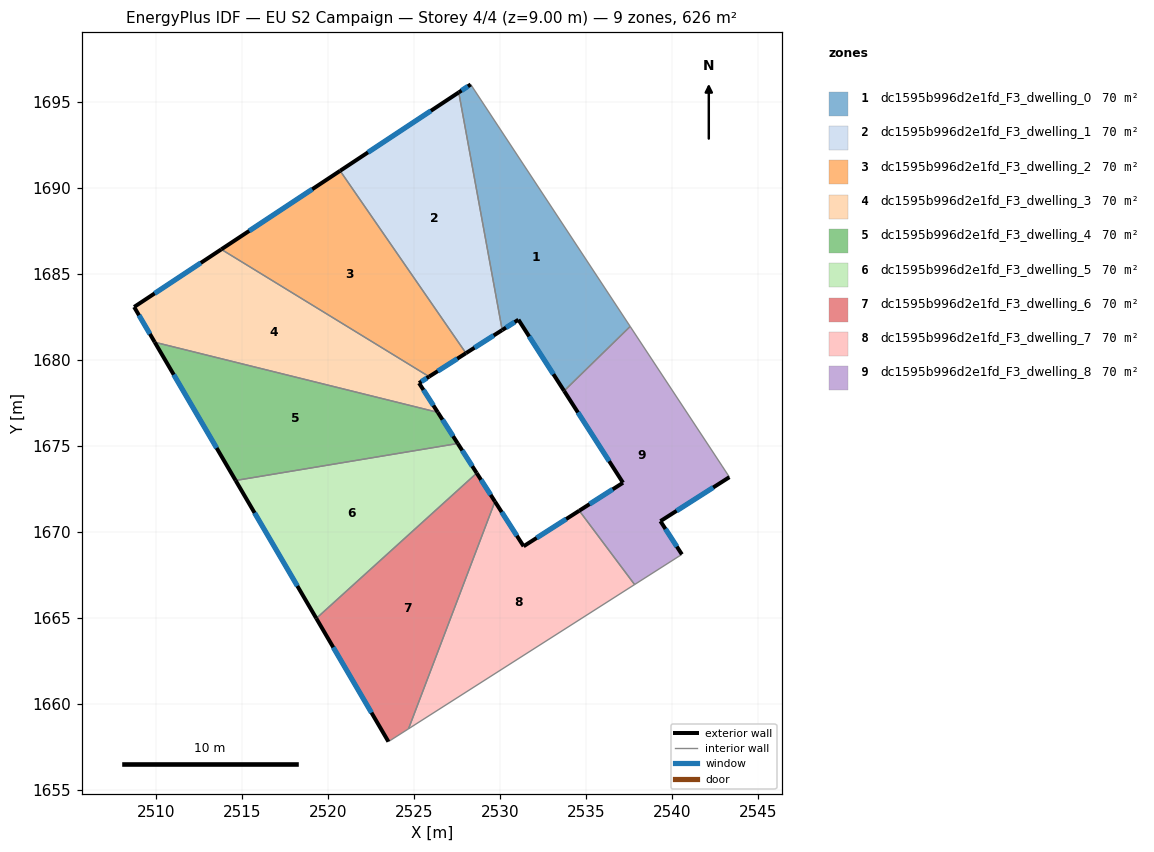
=== STOREY PLAN SPEC (per zone: floor XY polygon, exterior-wall plan segments, windows/doors) ===
zone 1: dc1595b996d2e1fd_F3_dwelling_0  (69.5 m²)
  floor: (2528.28, 1696.00) (2537.55, 1681.93) (2533.71, 1678.18) (2531.06, 1682.32) (2530.11, 1681.72) (2527.59, 1695.54)
  exterior wall: (2531.06, 1682.32) – (2533.71, 1678.18)  [4.9 m]
    window: (2531.68, 1681.35) – (2533.09, 1679.15)  [4.2 m²]
  exterior wall: (2530.11, 1681.72) – (2531.06, 1682.32)  [1.1 m]
    window: (2530.33, 1681.86) – (2530.83, 1682.18)  [0.9 m²]
  exterior wall: (2528.28, 1696.00) – (2527.59, 1695.54)  [0.8 m]
    window: (2528.12, 1695.89) – (2527.75, 1695.65)  [0.7 m²]
  interior walls: 3
zone 2: dc1595b996d2e1fd_F3_dwelling_1  (69.5 m²)
  floor: (2527.59, 1695.54) (2530.11, 1681.72) (2528.00, 1680.37) (2520.69, 1690.98)
  exterior wall: (2528.00, 1680.37) – (2530.11, 1681.72)  [2.5 m]
    window: (2528.50, 1680.69) – (2529.62, 1681.40)  [2.1 m²]
  exterior wall: (2527.59, 1695.54) – (2520.69, 1690.98)  [8.3 m]
    window: (2525.97, 1694.47) – (2522.31, 1692.05)  [7.0 m²]
  interior walls: 2
zone 3: dc1595b996d2e1fd_F3_dwelling_2  (69.5 m²)
  floor: (2520.69, 1690.98) (2528.00, 1680.37) (2525.86, 1679.01) (2513.78, 1686.41)
  exterior wall: (2525.86, 1679.01) – (2528.00, 1680.37)  [2.5 m]
    window: (2526.36, 1679.33) – (2527.50, 1680.05)  [2.1 m²]
  exterior wall: (2520.69, 1690.98) – (2513.78, 1686.41)  [8.3 m]
    window: (2519.06, 1689.91) – (2515.40, 1687.48)  [7.0 m²]
  interior walls: 2
zone 4: dc1595b996d2e1fd_F3_dwelling_3  (69.5 m²)
  floor: (2525.86, 1679.01) (2525.28, 1678.64) (2526.37, 1676.93) (2509.91, 1681.01) (2508.71, 1683.06) (2513.78, 1686.41)
  exterior wall: (2525.28, 1678.64) – (2525.86, 1679.01)  [0.7 m]
    window: (2525.41, 1678.72) – (2525.72, 1678.92)  [0.6 m²]
  exterior wall: (2526.37, 1676.93) – (2525.28, 1678.64)  [2.0 m]
    window: (2526.11, 1677.33) – (2525.53, 1678.24)  [1.7 m²]
  exterior wall: (2508.71, 1683.06) – (2509.91, 1681.01)  [2.4 m]
    window: (2508.99, 1682.58) – (2509.63, 1681.49)  [2.0 m²]
  exterior wall: (2513.78, 1686.41) – (2508.71, 1683.06)  [6.1 m]
    window: (2512.59, 1685.62) – (2509.90, 1683.85)  [5.1 m²]
  interior walls: 2
zone 5: dc1595b996d2e1fd_F3_dwelling_4  (69.5 m²)
  floor: (2526.37, 1676.93) (2527.53, 1675.12) (2514.61, 1672.97) (2509.91, 1681.01)
  exterior wall: (2527.53, 1675.12) – (2526.37, 1676.93)  [2.2 m]
    window: (2527.26, 1675.55) – (2526.64, 1676.51)  [1.8 m²]
  exterior wall: (2509.91, 1681.01) – (2514.61, 1672.97)  [9.3 m]
    window: (2511.01, 1679.12) – (2513.51, 1674.86)  [7.9 m²]
  interior walls: 2
zone 6: dc1595b996d2e1fd_F3_dwelling_5  (69.5 m²)
  floor: (2527.53, 1675.12) (2528.63, 1673.40) (2519.30, 1664.95) (2514.61, 1672.97)
  exterior wall: (2528.63, 1673.40) – (2527.53, 1675.12)  [2.0 m]
    window: (2528.37, 1673.80) – (2527.79, 1674.72)  [1.7 m²]
  exterior wall: (2514.61, 1672.97) – (2519.30, 1664.95)  [9.3 m]
    window: (2515.71, 1671.09) – (2518.20, 1666.84)  [7.8 m²]
  interior walls: 2
zone 7: dc1595b996d2e1fd_F3_dwelling_6  (69.5 m²)
  floor: (2528.63, 1673.40) (2529.69, 1671.75) (2524.67, 1658.53) (2523.49, 1657.79) (2519.30, 1664.95)
  exterior wall: (2529.69, 1671.75) – (2528.63, 1673.40)  [2.0 m]
    window: (2529.44, 1672.13) – (2528.88, 1673.01)  [1.7 m²]
  exterior wall: (2519.30, 1664.95) – (2523.49, 1657.79)  [8.3 m]
    window: (2520.29, 1663.27) – (2522.51, 1659.47)  [7.0 m²]
  interior walls: 3
zone 8: dc1595b996d2e1fd_F3_dwelling_7  (69.5 m²)
  floor: (2534.59, 1671.21) (2537.81, 1666.92) (2524.67, 1658.53) (2529.69, 1671.75) (2531.36, 1669.14)
  exterior wall: (2531.36, 1669.14) – (2529.69, 1671.75)  [3.1 m]
    window: (2530.96, 1669.76) – (2530.08, 1671.14)  [2.6 m²]
  exterior wall: (2534.59, 1671.21) – (2531.36, 1669.14)  [3.8 m]
    window: (2533.83, 1670.73) – (2532.12, 1669.63)  [3.2 m²]
  interior walls: 3
zone 9: dc1595b996d2e1fd_F3_dwelling_8  (69.5 m²)
  floor: (2537.55, 1681.93) (2542.90, 1673.81) (2543.32, 1673.16) (2539.31, 1670.61) (2540.56, 1668.67) (2537.81, 1666.92) (2534.59, 1671.21) (2537.14, 1672.84) (2533.71, 1678.18)
  exterior wall: (2540.56, 1668.67) – (2539.31, 1670.61)  [2.3 m]
    window: (2540.27, 1669.13) – (2539.61, 1670.15)  [1.9 m²]
  exterior wall: (2537.14, 1672.84) – (2534.59, 1671.21)  [3.0 m]
    window: (2536.54, 1672.46) – (2535.19, 1671.60)  [2.5 m²]
  exterior wall: (2533.71, 1678.18) – (2537.14, 1672.84)  [6.3 m]
    window: (2534.52, 1676.93) – (2536.33, 1674.09)  [5.4 m²]
  exterior wall: (2539.31, 1670.61) – (2543.32, 1673.16)  [4.8 m]
    window: (2540.25, 1671.21) – (2542.38, 1672.56)  [4.0 m²]
  interior walls: 5

=== DERIVED (storey summary) ===
Building: EU S2 Campaign
Storey: 4 of 4  (floor level z = 9.00 m)
Storey gross floor area: 625.6 m²
Zones on this storey: 9
  - dc1595b996d2e1fd_F3_dwelling_0: floor 69.5 m²; exterior wall 6.9 m (20.6 m²); 3 window(s) 5.8 m²; WWR 28.1%
  - dc1595b996d2e1fd_F3_dwelling_1: floor 69.5 m²; exterior wall 10.8 m (32.3 m²); 2 window(s) 9.1 m²; WWR 28.1%
  - dc1595b996d2e1fd_F3_dwelling_2: floor 69.5 m²; exterior wall 10.8 m (32.5 m²); 2 window(s) 9.1 m²; WWR 28.1%
  - dc1595b996d2e1fd_F3_dwelling_3: floor 69.5 m²; exterior wall 11.2 m (33.5 m²); 4 window(s) 9.4 m²; WWR 28.1%
  - dc1595b996d2e1fd_F3_dwelling_4: floor 69.5 m²; exterior wall 11.5 m (34.4 m²); 2 window(s) 9.7 m²; WWR 28.1%
  - dc1595b996d2e1fd_F3_dwelling_5: floor 69.5 m²; exterior wall 11.3 m (34.0 m²); 2 window(s) 9.6 m²; WWR 28.1%
  - dc1595b996d2e1fd_F3_dwelling_6: floor 69.5 m²; exterior wall 10.3 m (30.8 m²); 2 window(s) 8.7 m²; WWR 28.1%
  - dc1595b996d2e1fd_F3_dwelling_7: floor 69.5 m²; exterior wall 6.9 m (20.8 m²); 2 window(s) 5.8 m²; WWR 28.1%
  - dc1595b996d2e1fd_F3_dwelling_8: floor 69.5 m²; exterior wall 16.4 m (49.3 m²); 4 window(s) 13.9 m²; WWR 28.1%
Zone adjacency (shared interzone walls):
  - dc1595b996d2e1fd_F3_dwelling_0 ↔ dc1595b996d2e1fd_F3_dwelling_1
  - dc1595b996d2e1fd_F3_dwelling_0 ↔ dc1595b996d2e1fd_F3_dwelling_8
  - dc1595b996d2e1fd_F3_dwelling_1 ↔ dc1595b996d2e1fd_F3_dwelling_2
  - dc1595b996d2e1fd_F3_dwelling_2 ↔ dc1595b996d2e1fd_F3_dwelling_3
  - dc1595b996d2e1fd_F3_dwelling_3 ↔ dc1595b996d2e1fd_F3_dwelling_4
  - dc1595b996d2e1fd_F3_dwelling_4 ↔ dc1595b996d2e1fd_F3_dwelling_5
  - dc1595b996d2e1fd_F3_dwelling_5 ↔ dc1595b996d2e1fd_F3_dwelling_6
  - dc1595b996d2e1fd_F3_dwelling_6 ↔ dc1595b996d2e1fd_F3_dwelling_7
  - dc1595b996d2e1fd_F3_dwelling_7 ↔ dc1595b996d2e1fd_F3_dwelling_8